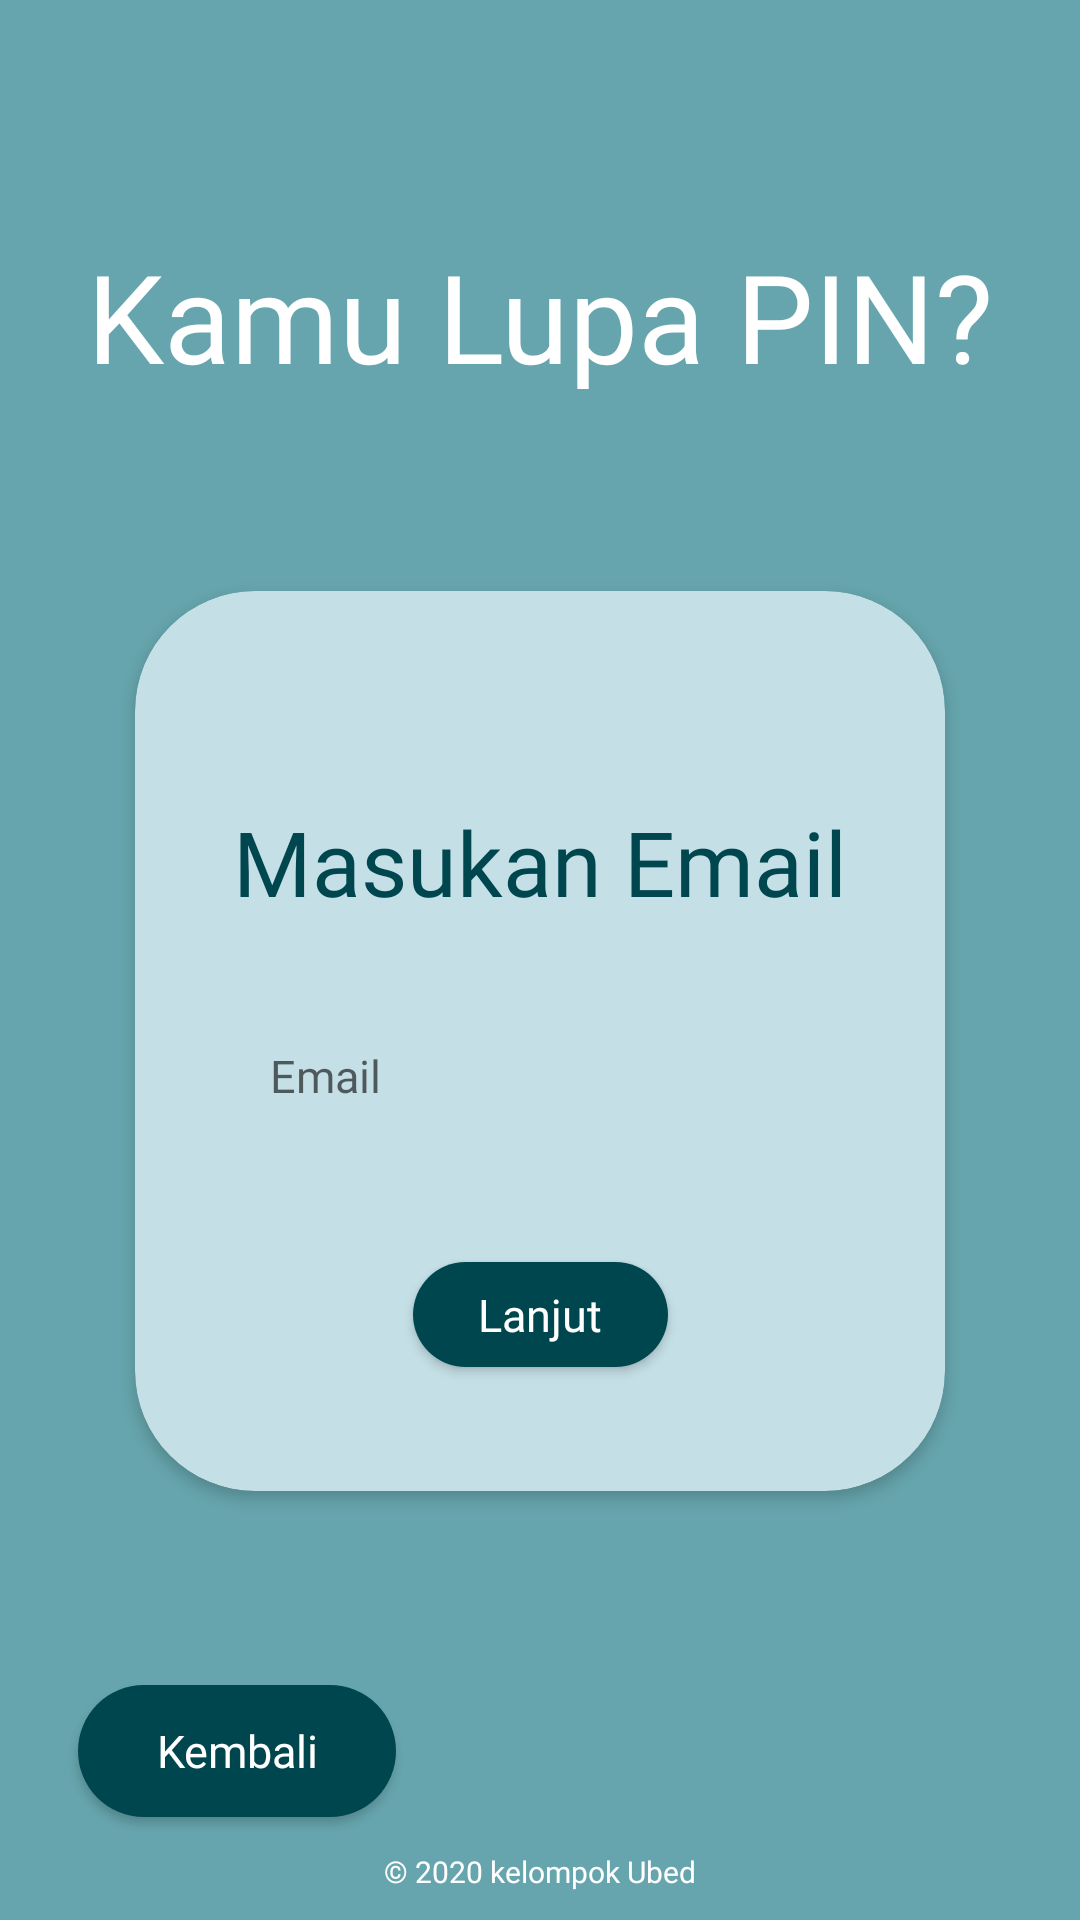

Produce the Android XML layout that renders to this screen, including the resource entries it uses.
<!-- AndroidManifest.xml: application theme AppTheme -->
<!-- res/layout/activity_lupa_pin1.xml -->
<?xml version="1.0" encoding="utf-8"?>
<androidx.constraintlayout.widget.ConstraintLayout
    xmlns:android="http://schemas.android.com/apk/res/android"
    xmlns:tools="http://schemas.android.com/tools"
    xmlns:app="http://schemas.android.com/apk/res-auto"
    android:layout_width="match_parent"
    android:layout_height="match_parent"
    android:background="@drawable/bg5"
    tools:context=".LupaPin1Activity">

  <TextView
      android:id="@+id/textViewKamuLupaPIN"
      android:layout_width="wrap_content"
      android:layout_height="wrap_content"
      android:fontFamily="@font/source_sans_pro_bold"
      android:text="@string/kamu_lupa_pin"
      android:textColor="@color/white"
      android:textSize="41sp"
      app:layout_constraintBottom_toBottomOf="parent"
      app:layout_constraintEnd_toEndOf="parent"
      app:layout_constraintStart_toStartOf="parent"
      app:layout_constraintTop_toTopOf="parent"
      app:layout_constraintVertical_bias="0.133">

  </TextView>

  <androidx.cardview.widget.CardView
      android:id="@+id/cardViewMasukanEmail"
      android:layout_width="match_parent"
      android:layout_height="300dp"
      android:layout_margin="45dp"
      app:cardBackgroundColor="@color/green3"
      app:cardCornerRadius="40dp"
      app:cardElevation="3dp"
      app:layout_constraintBottom_toBottomOf="parent"
      app:layout_constraintEnd_toEndOf="parent"
      app:layout_constraintHorizontal_bias="0.6"
      app:layout_constraintStart_toStartOf="parent"
      app:layout_constraintTop_toBottomOf="@+id/textViewKamuLupaPIN"
      app:layout_constraintVertical_bias="0.165">

    <androidx.constraintlayout.widget.ConstraintLayout
        android:layout_width="match_parent"
        android:layout_height="match_parent">

      <TextView
          android:id="@+id/textViewMasukanEmail"
          android:layout_width="wrap_content"
          android:layout_height="wrap_content"
          android:fontFamily="@font/source_sans_pro_bold"
          android:text="@string/masukan_email"
          android:textColor="@color/green"
          android:textSize="30sp"
          app:layout_constraintBottom_toBottomOf="parent"
          app:layout_constraintEnd_toEndOf="parent"
          app:layout_constraintStart_toStartOf="parent"
          app:layout_constraintTop_toTopOf="parent"
          app:layout_constraintVertical_bias="0.27">

      </TextView>

      <EditText
          android:id="@+id/editTextMasukEmail"
          android:layout_width="230dp"
          android:layout_height="41dp"
          android:background="@drawable/edittext"
          android:ems="10"
          android:fontFamily="@font/source_sans_pro_semibold"
          android:hint="@string/email"
          android:importantForAutofill="no"
          android:inputType="textEmailAddress"
          android:paddingStart="25dp"
          android:paddingEnd="25dp"
          android:textSize="15sp"
          app:layout_constraintBottom_toBottomOf="parent"
          app:layout_constraintEnd_toEndOf="parent"
          app:layout_constraintStart_toStartOf="parent"
          app:layout_constraintTop_toBottomOf="@+id/textViewMasukanEmail"
          app:layout_constraintVertical_bias="0.206">

      </EditText>

      <Button
          android:id="@+id/buttonLanjut"
          android:layout_width="85dp"
          android:layout_height="35dp"
          android:background="@drawable/button"
          android:fontFamily="@font/source_sans_pro_semibold"
          android:text="@string/lanjut"
          android:textAllCaps="false"
          android:textColor="@color/white"
          android:textSize="15sp"
          app:layout_constraintBottom_toBottomOf="parent"
          app:layout_constraintEnd_toEndOf="parent"
          app:layout_constraintHorizontal_bias="0.501"
          app:layout_constraintStart_toStartOf="parent"
          app:layout_constraintTop_toBottomOf="@+id/editTextMasukEmail">

      </Button>


    </androidx.constraintlayout.widget.ConstraintLayout>

  </androidx.cardview.widget.CardView>

  <Button
      android:id="@+id/buttonKembali"
      android:layout_width="106dp"
      android:layout_height="44dp"
      android:background="@drawable/button"
      android:fontFamily="@font/source_sans_pro_semibold"
      android:text="@string/kembali"
      android:textAllCaps="false"
      android:textColor="@color/white"
      android:textSize="15sp"
      app:layout_constraintBottom_toBottomOf="parent"
      app:layout_constraintEnd_toEndOf="parent"
      app:layout_constraintHorizontal_bias="0.103"
      app:layout_constraintStart_toStartOf="parent"
      app:layout_constraintTop_toBottomOf="@+id/cardViewMasukanEmail"
      app:layout_constraintVertical_bias="0.654">

  </Button>

  <TextView
      android:id="@+id/textViewKelompokUbed"
      android:layout_width="wrap_content"
      android:layout_height="wrap_content"
      android:layout_marginBottom="4dp"
      android:fontFamily="@font/source_sans_pro_semibold"
      android:text="@string/_2020_kelompok_ubed"
      android:textColor="@color/white"
      android:textSize="10sp"
      app:layout_constraintBottom_toBottomOf="parent"
      app:layout_constraintEnd_toEndOf="parent"
      app:layout_constraintStart_toStartOf="parent"
      app:layout_constraintTop_toBottomOf="@+id/buttonKembali"
      app:layout_constraintVertical_bias="0.689"
      tools:ignore="SmallSp">

  </TextView>


</androidx.constraintlayout.widget.ConstraintLayout>
<!-- resources referenced by this layout -->
<resources>
  <color name="green">#00464F</color>
  <color name="green3">#C4DFE6</color>
  <color name="white">#FFFFFF</color>
  <!-- drawable bg5: png bitmap (drawable, 7841 bytes) -->
  <!-- drawable button (drawable) -->
  <?xml version="1.0" encoding="utf-8"?>
  <shape xmlns:android="http://schemas.android.com/apk/res/android">
  
      <corners android:radius="50dp"></corners>
      <solid android:color="@color/green"></solid>
  
  </shape>
  <string name="_2020_kelompok_ubed">© 2020 kelompok Ubed</string>
  <string name="email">Email</string>
  <string name="kamu_lupa_pin">Kamu Lupa PIN?</string>
  <string name="kembali">Kembali</string>
  <string name="lanjut">Lanjut</string>
  <string name="masukan_email">Masukan Email</string>
  <style name="AppTheme" parent="Theme.AppCompat.Light.NoActionBar">
          
          <item name="colorPrimary">@color/colorPrimary</item>
          <item name="colorPrimaryDark">@color/colorPrimaryDark</item>
          <item name="colorAccent">@color/colorAccent</item>
      </style>
  <color name="colorPrimary">#00464F</color>
  <color name="colorPrimaryDark">#003B46</color>
  <color name="colorAccent">#03DAC5</color>
</resources>
